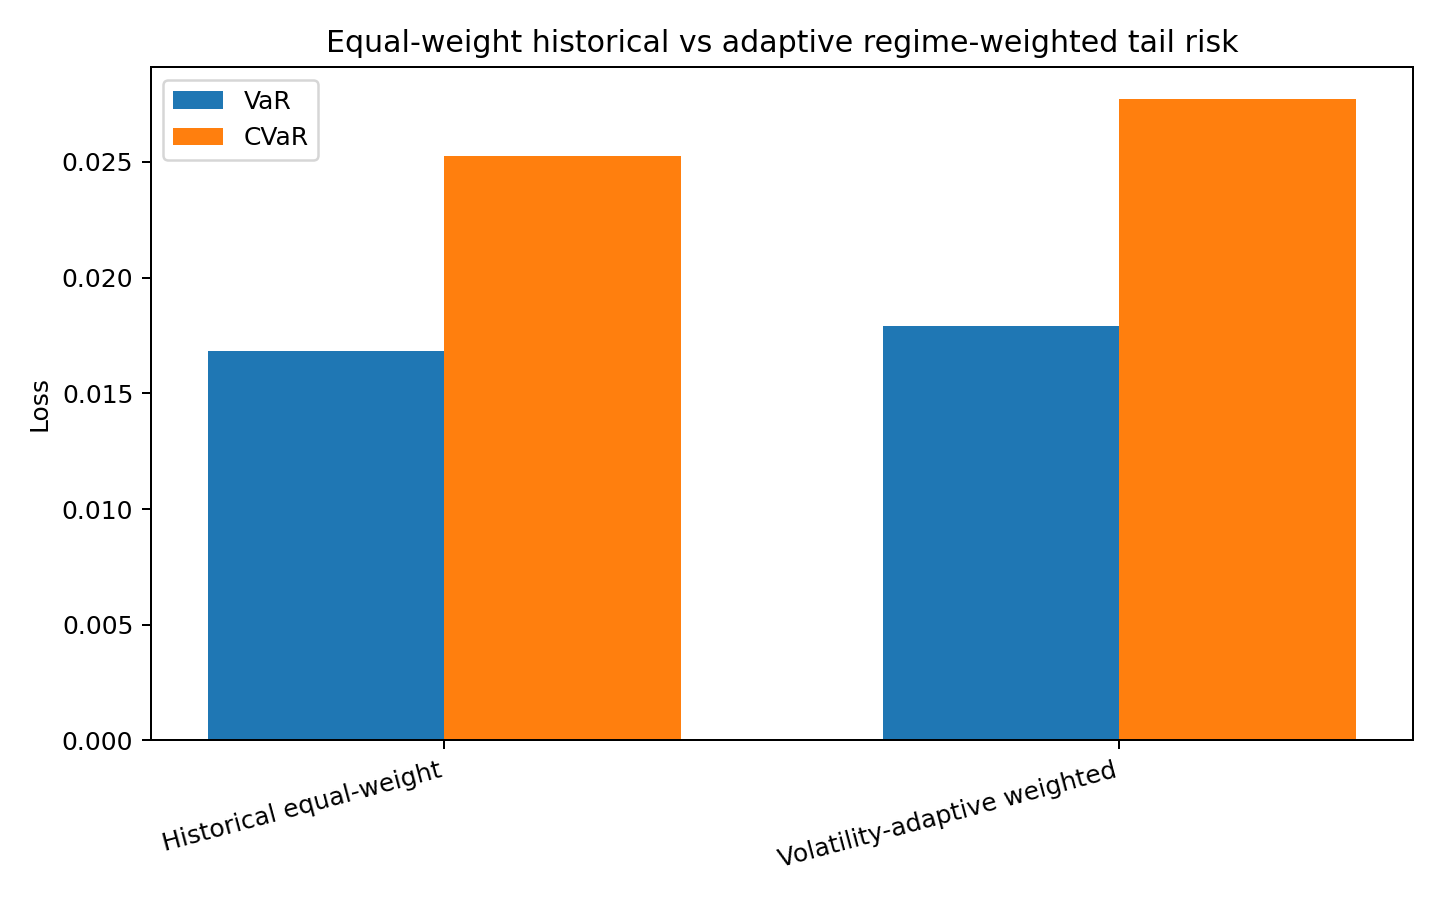

Source data for this figure (header and first rows):
Model, VaR, CVaR
Historical equal-weight, 0.01683, 0.02527
Volatility-adaptive weighted, 0.01789, 0.02771
